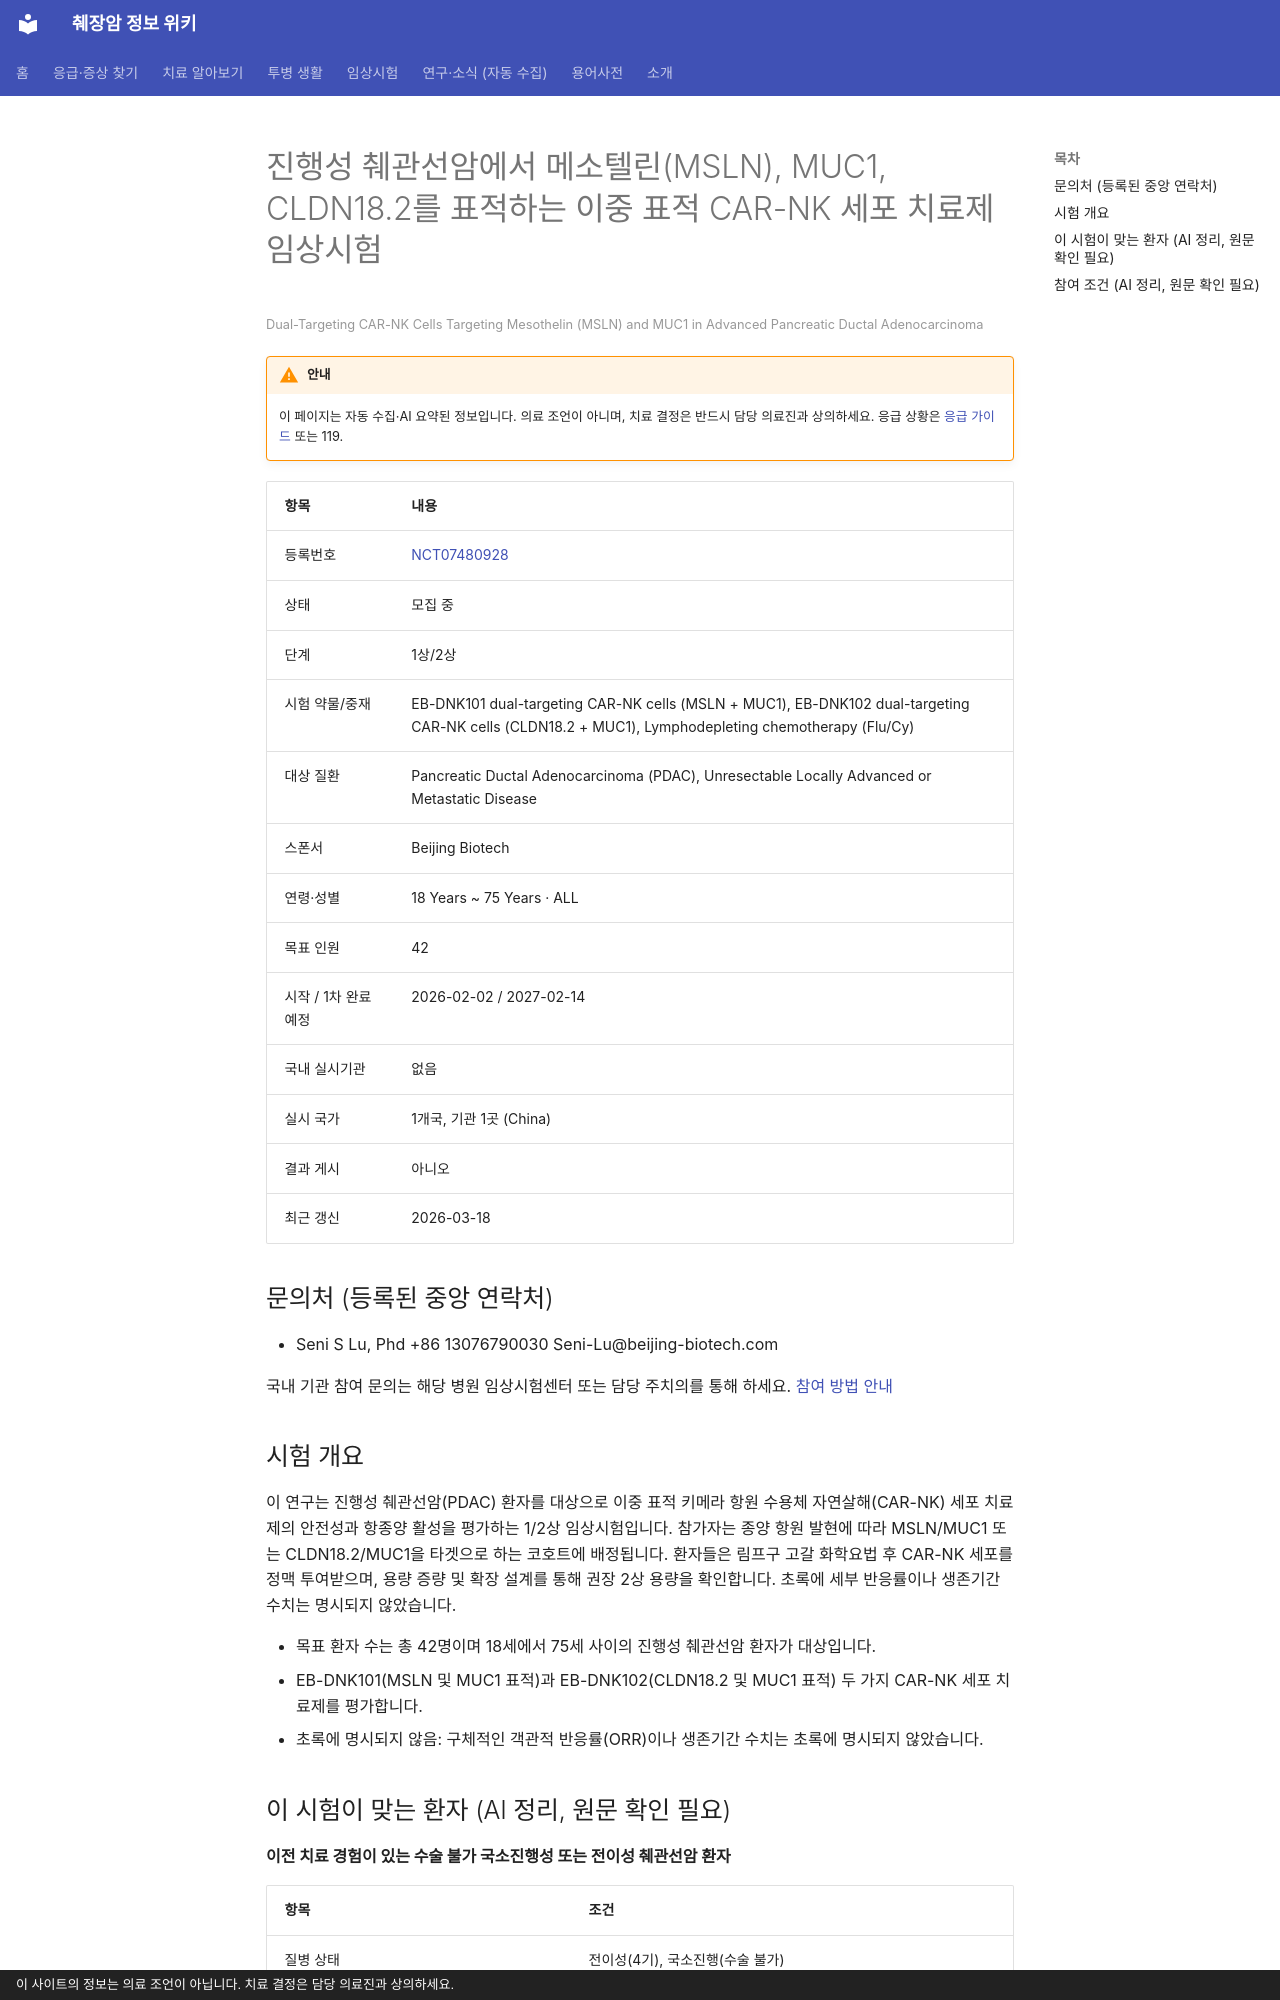

repository: hizorro88-rgb/papersearcher · page: _generated/trials/NCT07480928/index.html · generator: mkdocs · copyright: 이 사이트의 정보는 의료 조언이 아닙니다. 치료 결정은 담당 의료진과 상의하세요.

---
title: "NCT07480928 진행성 췌관선암에서 메소텔린(MSLN), MUC1, CLDN18.2를 표적하는 이중 표적 CAR-NK 세포…"
description: "1상/2상 · 모집 중"
comments: true
search:
  boost: 0.4
---

# 진행성 췌관선암에서 메소텔린(MSLN), MUC1, CLDN18.2를 표적하는 이중 표적 CAR-NK 세포 치료제 임상시험

<small>Dual-Targeting CAR-NK Cells Targeting Mesothelin (MSLN) and MUC1 in Advanced Pancreatic Ductal Adenocarcinoma</small>

!!! warning "안내"
    이 페이지는 자동 수집·AI 요약된 정보입니다. 의료 조언이 아니며, 치료 결정은 반드시 담당 의료진과 상의하세요. 응급 상황은 [응급 가이드](../../guides/emergency/index.md) 또는 119.

| 항목 | 내용 |
|---|---|
| 등록번호 | [NCT07480928](https://clinicaltrials.gov/study/NCT07480928) |
| 상태 | 모집 중 |
| 단계 | 1상/2상 |
| 시험 약물/중재 | EB-DNK101 dual-targeting CAR-NK cells (MSLN + MUC1), EB-DNK102 dual-targeting CAR-NK cells (CLDN18.2 + MUC1), Lymphodepleting chemotherapy (Flu/Cy) |
| 대상 질환 | Pancreatic Ductal Adenocarcinoma (PDAC), Unresectable Locally Advanced or Metastatic Disease |
| 스폰서 | Beijing Biotech |
| 연령·성별 | 18 Years ~ 75 Years · ALL |
| 목표 인원 | 42 |
| 시작 / 1차 완료 예정 | 2026-02-02 / 2027-02-14 |
| 국내 실시기관 | 없음 |
| 실시 국가 | 1개국, 기관 1곳 (China) |
| 결과 게시 | 아니오 |
| 최근 갱신 | 2026-03-18 |

## 문의처 (등록된 중앙 연락처)

- Seni S Lu, Phd +86 13076790030 Seni-Lu@beijing-biotech.com

국내 기관 참여 문의는 해당 병원 임상시험센터 또는 담당 주치의를 통해 하세요. [참여 방법 안내](../../guides/trials/how-to-apply.md)

## 시험 개요

이 연구는 진행성 췌관선암(PDAC) 환자를 대상으로 이중 표적 키메라 항원 수용체 자연살해(CAR-NK) 세포 치료제의 안전성과 항종양 활성을 평가하는 1/2상 임상시험입니다. 참가자는 종양 항원 발현에 따라 MSLN/MUC1 또는 CLDN18.2/MUC1을 타겟으로 하는 코호트에 배정됩니다. 환자들은 림프구 고갈 화학요법 후 CAR-NK 세포를 정맥 투여받으며, 용량 증량 및 확장 설계를 통해 권장 2상 용량을 확인합니다. 초록에 세부 반응률이나 생존기간 수치는 명시되지 않았습니다.

- 목표 환자 수는 총 42명이며 18세에서 75세 사이의 진행성 췌관선암 환자가 대상입니다.
- EB-DNK101(MSLN 및 MUC1 표적)과 EB-DNK102(CLDN18.2 및 MUC1 표적) 두 가지 CAR-NK 세포 치료제를 평가합니다.
- 초록에 명시되지 않음: 구체적인 객관적 반응률(ORR)이나 생존기간 수치는 초록에 명시되지 않았습니다.

## 이 시험이 맞는 환자 (AI 정리, 원문 확인 필요)

**이전 치료 경험이 있는 수술 불가 국소진행성 또는 전이성 췌관선암 환자**

| 항목 | 조건 |
|---|---|
| 질병 상태 | 전이성(4기), 국소진행(수술 불가) |
| 이전 항암 치료 | 이전 항암 1가지 이상 받은 분 |
| 받았으면 참여 불가 | 면역항암제 |
| 필요한 유전자·표지자 | CLDN18.2, 기타 표적 |
| ECOG 수행능력 | 1 이하 |
| 측정 가능 병변 | 필요 |

주요 제외 기준: 중추신경계(CNS) 전이 또는 암성 수막염 · 조절되지 않는 감염 · 활동성 B형 또는 C형 간염 · 이전 조혈모세포 이식 또는 장기 이식 병력

내 상황에 맞는지 한 번에 보려면 [맞춤 임상시험 찾기](../../guides/trials/finder.md).
